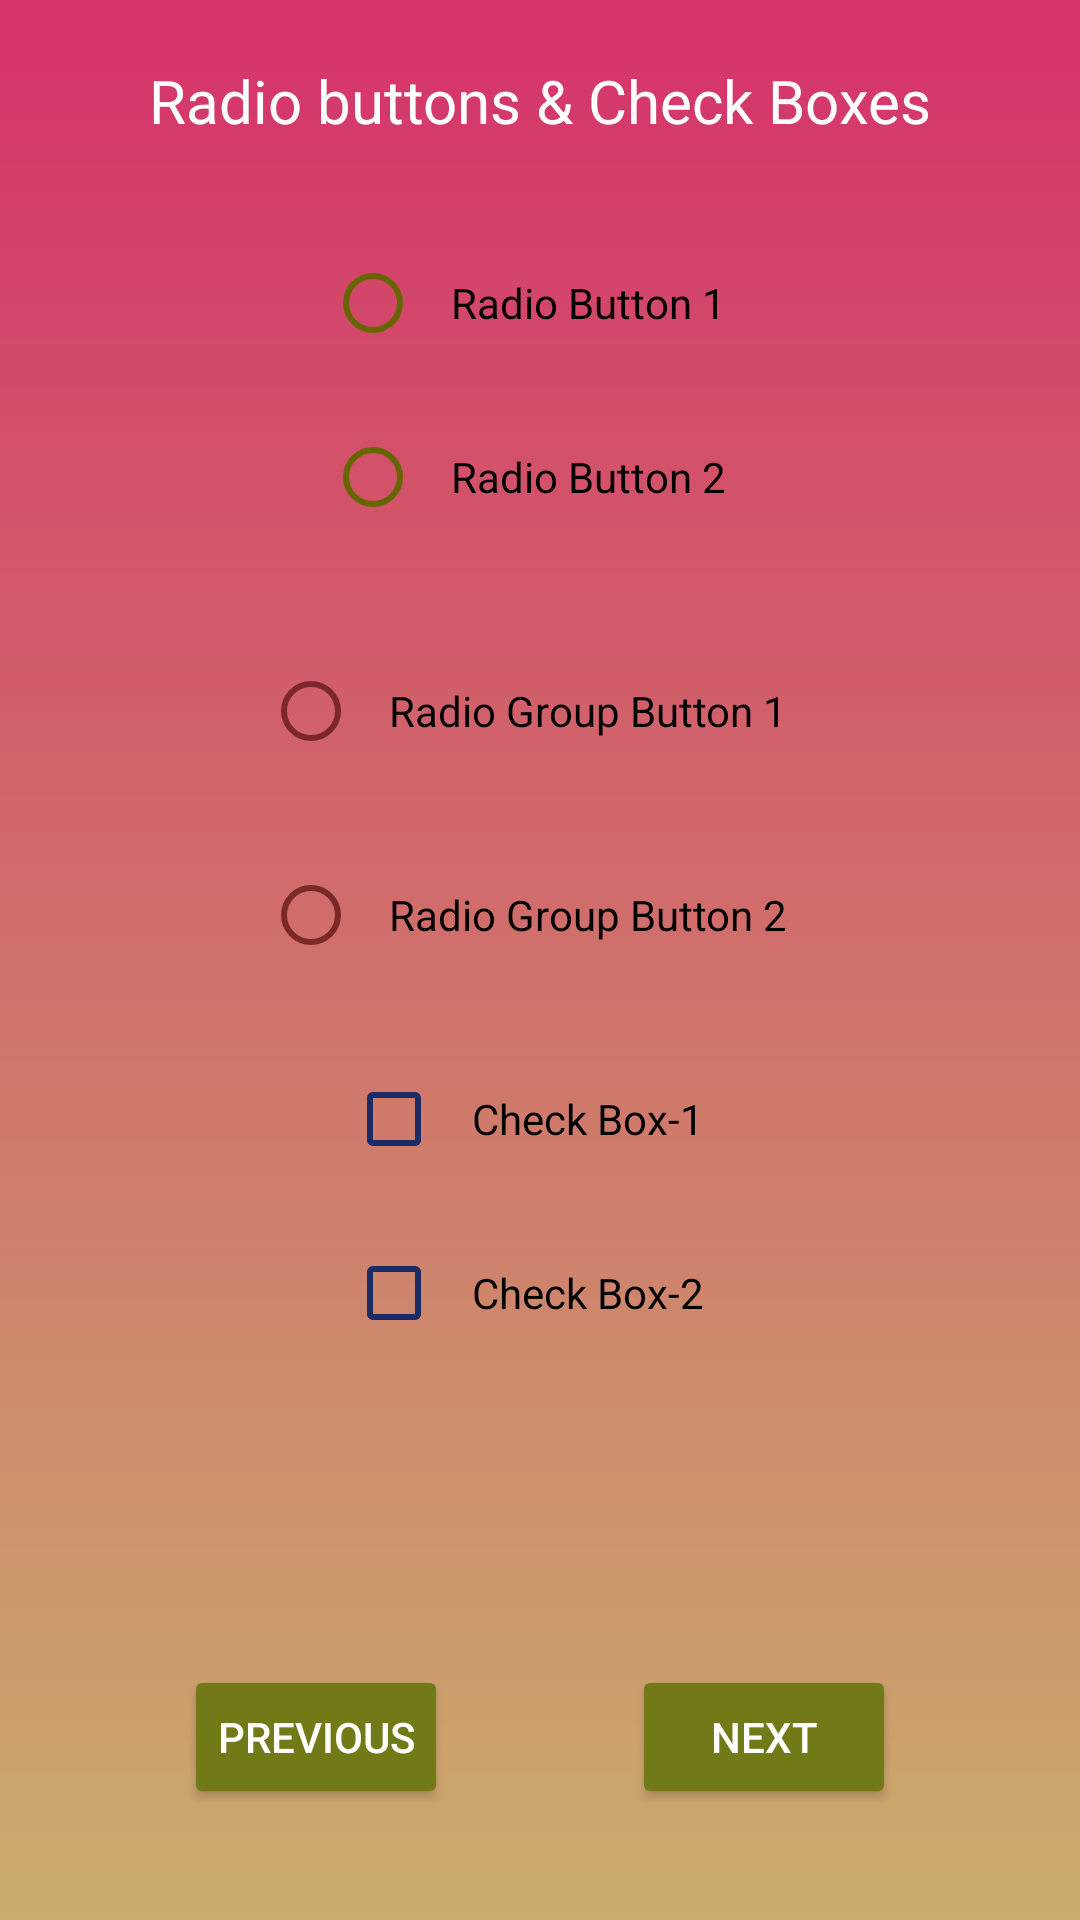

Produce the Android XML layout that renders to this screen, including the resource entries it uses.
<!-- AndroidManifest.xml: application theme Theme.UI_Components -->
<!-- res/layout/activity_second.xml -->
<?xml version="1.0" encoding="utf-8"?>
<androidx.constraintlayout.widget.ConstraintLayout xmlns:android="http://schemas.android.com/apk/res/android"
    xmlns:app="http://schemas.android.com/apk/res-auto"
    xmlns:tools="http://schemas.android.com/tools"
    android:layout_width="match_parent"
    android:layout_height="match_parent"
    android:background="@drawable/gradient2"
    tools:context=".SecondActivity">

    <TextView
        android:layout_width="wrap_content"
        android:layout_height="wrap_content"
        android:text="@string/radio_buttons_page"
        android:layout_margin="20dp"
        android:textSize="20sp"
        android:textColor="@color/white"
        android:id="@+id/TextViewPage2"
        app:layout_constraintEnd_toEndOf="parent"
        app:layout_constraintStart_toStartOf="parent"
        app:layout_constraintTop_toTopOf="parent" />
    <RadioButton
        android:layout_width="wrap_content"
        android:layout_height="wrap_content"
        android:text="Radio Button 1"
        android:layout_margin="30dp"
        android:padding="10dp"
        android:id="@+id/rb1"
        android:buttonTint="#666600"
        app:layout_constraintEnd_toEndOf="parent"
        app:layout_constraintStart_toStartOf="parent"
        app:layout_constraintTop_toBottomOf="@id/TextViewPage2"/>
    <RadioButton
        android:layout_width="wrap_content"
        android:layout_height="wrap_content"
        android:text="Radio Button 2"
        android:layout_margin="10dp"
        android:padding="10dp"
        android:id="@+id/rb2"
        android:buttonTint="#666600"
        app:layout_constraintEnd_toEndOf="parent"
        app:layout_constraintStart_toStartOf="parent"
        app:layout_constraintTop_toBottomOf="@id/rb1"/>
    <RadioGroup
        android:layout_width="wrap_content"
        android:layout_height="wrap_content"
        android:id="@+id/gr1"
        android:layout_margin="20dp"
        app:layout_constraintEnd_toEndOf="parent"
        app:layout_constraintStart_toStartOf="parent"
        app:layout_constraintTop_toBottomOf="@id/rb2">
        <RadioButton
            android:layout_width="wrap_content"
            android:layout_height="wrap_content"
            android:text="Radio Group Button 1"
            android:layout_margin="10dp"
            android:padding="10dp"
            android:buttonTint="#7a2828"
            app:layout_constraintEnd_toEndOf="parent"
            app:layout_constraintStart_toStartOf="parent"
            />
        <RadioButton
            android:layout_width="wrap_content"
            android:layout_height="wrap_content"
            android:text="Radio Group Button 2"
            android:layout_margin="10dp"
            android:padding="10dp"
            android:buttonTint="#7a2828"
            app:layout_constraintEnd_toEndOf="parent"
            app:layout_constraintStart_toStartOf="parent"
            />
    </RadioGroup>
    <CheckBox
        android:layout_width="wrap_content"
        android:layout_height="wrap_content"
        android:text="Check Box-1"
        android:layout_margin="10dp"
        android:id="@+id/check1"
        android:padding="10dp"
        android:buttonTint="#1D2B64"
        app:layout_constraintEnd_toEndOf="parent"
        app:layout_constraintStart_toStartOf="parent"
        app:layout_constraintTop_toBottomOf="@id/gr1"/>
    <CheckBox
        android:layout_width="wrap_content"
        android:layout_height="wrap_content"
        android:text="Check Box-2"
        android:layout_margin="10dp"
        android:id="@+id/check2"
        android:padding="10dp"
        android:buttonTint="#1D2B64"
        app:layout_constraintEnd_toEndOf="parent"
        app:layout_constraintStart_toStartOf="parent"
        app:layout_constraintTop_toBottomOf="@id/check1"/>

    <Button
        android:id="@+id/buttonnxt_page2"
        android:layout_width="wrap_content"
        android:layout_height="wrap_content"
        android:layout_marginTop="100dp"
        android:backgroundTint="#727a17"
        android:buttonTint="#e65245"
        android:padding="10dp"
        android:text="Next"
        android:textColor="@color/white"
        app:layout_constraintEnd_toEndOf="parent"
        app:layout_constraintStart_toEndOf="@id/buttonprev_page2"
        app:layout_constraintTop_toBottomOf="@id/check2" />

    <Button
        android:id="@+id/buttonprev_page2"
        android:layout_width="wrap_content"
        android:layout_height="wrap_content"
        android:layout_marginTop="100dp"
        android:backgroundTint="#727a17"
        android:buttonTint="#e65245"
        android:padding="10dp"
        android:text="Previous"
        android:textColor="@color/white"
        app:layout_constraintEnd_toStartOf="@id/buttonnxt_page2"
        app:layout_constraintStart_toStartOf="parent"
        app:layout_constraintTop_toBottomOf="@id/check2" />

</androidx.constraintlayout.widget.ConstraintLayout>
<!-- resources referenced by this layout -->
<resources>
  <!-- drawable gradient2 (drawable) -->
  <?xml version="1.0" encoding="utf-8"?>
  <shape xmlns:android="http://schemas.android.com/apk/res/android">
  <gradient
      android:startColor="#d53369"
      android:endColor="#cbad6d"
      android:angle="30"/>
  </shape>
  <string name="radio_buttons_page">Radio buttons &amp; Check Boxes</string>
  <style name="Theme.UI_Components" parent="Theme.MaterialComponents.DayNight.DarkActionBar">
          
          <item name="colorPrimary">@color/purple_500</item>
          <item name="colorPrimaryVariant">@color/purple_700</item>
          <item name="colorOnPrimary">@color/white</item>
          
          <item name="colorSecondary">@color/teal_200</item>
          <item name="colorSecondaryVariant">@color/teal_700</item>
          <item name="colorOnSecondary">@color/black</item>
          
          <item name="android:statusBarColor">?attr/colorPrimaryVariant</item>
          
      </style>
  <!-- not gathered from this repository: default colours our renderer supplied (Android Studio template values) -->
  <color name="purple_500">#FF6200EE</color>
  <color name="purple_700">#FF3700B3</color>
  <color name="teal_200">#FF03DAC5</color>
  <color name="teal_700">#FF018786</color>
  <color name="black">#FF000000</color>
  <color name="white">#FFFFFFFF</color>
</resources>
